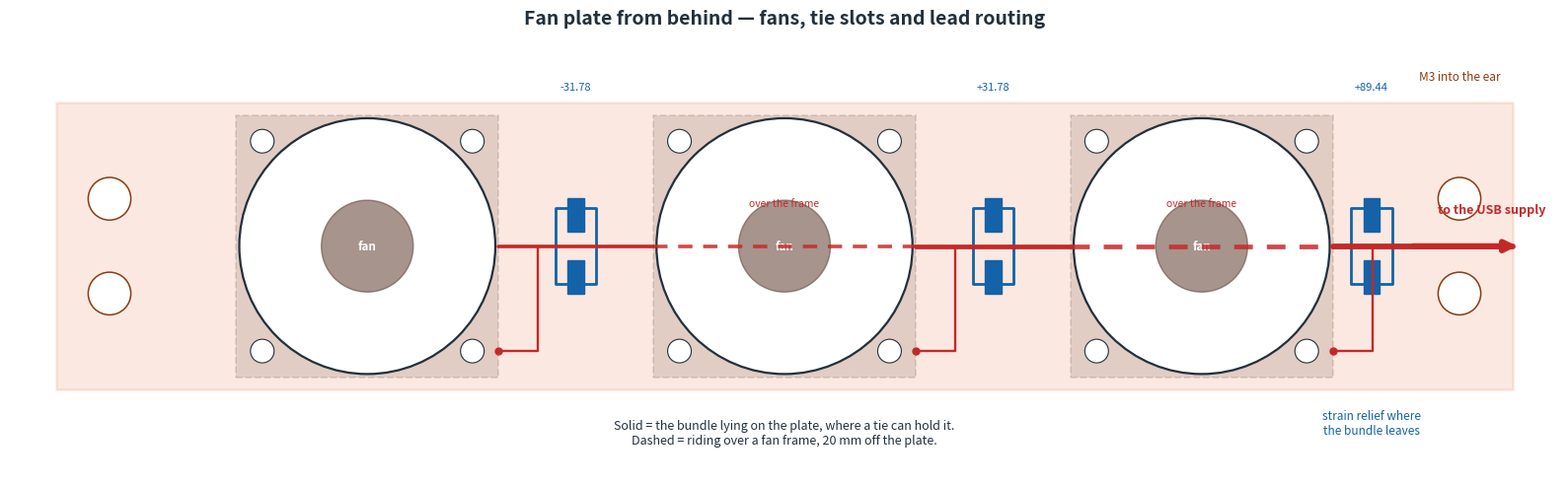

Write Python code to recreate this figure.
"""Draw the fan plate from behind: fans, tie slots and how the leads route.

    python scripts/build_wiring_diagram.py

Writes docs/images/fan-wiring.png. Geometry comes from the same constants as
build_rear_fan_plate.py, so the diagram cannot drift from the part.

Requires matplotlib.
"""

from pathlib import Path

import matplotlib
matplotlib.use("Agg")
import matplotlib.pyplot as plt
from matplotlib.patches import Circle, FancyArrowPatch, Rectangle

OUT = Path("docs/images/fan-wiring.png")

PLATE_WIDTH, PLATE_Y0, PLATE_Y1 = 222.0, 0.4, 44.05
FAN_CENTRES_X = (-63.55, 0.0, 63.55)
FAN_CENTRE_Y, FAN_OPENING_DIA, FAN_BODY = 22.225, 39.0, 40.0
FAN_SCREW_PITCH, FAN_SCREW_DIA = 32.0, 3.6
BOSS_X, BOSS_ROWS, CBORE_DIA = 102.82, (15.0, 29.45), 6.5
TIE_SLOT_X = (-31.78, 31.78, 89.44)
TIE_SLOT_Y = (17.5, 27.0)
TIE_SLOT_W, TIE_SLOT_H = 2.5, 5.0

PRINTED = "#e2571e"
FANC = "#5e3d30"
INK = "#22303c"
CABLE = "#c62828"
TIE = "#1462a8"

# The lead leaves the side of the frame at the plate face, at the corner
# nearest the bottom. Routed toward +x, where the bundle leaves for the USB
# supply, each lead is tied down in the first clear span it reaches.
EXIT_Y = 8.0
BUNDLE_Y = 22.225


def draw():
    figure, ax = plt.subplots(figsize=(16, 5.6))

    ax.add_patch(Rectangle((-PLATE_WIDTH / 2, PLATE_Y0), PLATE_WIDTH,
                           PLATE_Y1 - PLATE_Y0, facecolor=PRINTED, alpha=.13,
                           edgecolor=PRINTED, lw=1.8))

    for hole_x in (-BOSS_X, BOSS_X):
        for hole_y in BOSS_ROWS:
            ax.add_patch(Circle((hole_x, hole_y), CBORE_DIA / 2,
                                facecolor="white", edgecolor="#8a3b12", lw=1.1))
    ax.text(BOSS_X, PLATE_Y1 + 3.5, "M3 into the ear", ha="center",
            fontsize=8.5, color="#8a3b12")

    for fan_x in FAN_CENTRES_X:
        ax.add_patch(Rectangle((fan_x - FAN_BODY / 2, FAN_CENTRE_Y - FAN_BODY / 2),
                               FAN_BODY, FAN_BODY, facecolor=FANC, alpha=.16,
                               edgecolor=FANC, lw=1.3, ls="--"))
        ax.add_patch(Circle((fan_x, FAN_CENTRE_Y), FAN_OPENING_DIA / 2,
                            facecolor="white", edgecolor=INK, lw=1.6))
        ax.add_patch(Circle((fan_x, FAN_CENTRE_Y), 7.0, facecolor=FANC,
                            alpha=.55, edgecolor=FANC))
        for dx in (-FAN_SCREW_PITCH / 2, FAN_SCREW_PITCH / 2):
            for dy in (-FAN_SCREW_PITCH / 2, FAN_SCREW_PITCH / 2):
                ax.add_patch(Circle((fan_x + dx, FAN_CENTRE_Y + dy),
                                    FAN_SCREW_DIA / 2, facecolor="white",
                                    edgecolor=INK, lw=.8))
        ax.text(fan_x, FAN_CENTRE_Y, "fan", ha="center", va="center",
                fontsize=8.5, color="white", weight="bold")

    for slot_x in TIE_SLOT_X:
        for slot_y in TIE_SLOT_Y:
            ax.add_patch(Rectangle((slot_x - TIE_SLOT_W / 2, slot_y - TIE_SLOT_H / 2),
                                   TIE_SLOT_W, TIE_SLOT_H, facecolor=TIE,
                                   edgecolor=TIE))
        # the tie itself: a loop through both slots, over the bundle
        ax.add_patch(Rectangle((slot_x - 3.1, TIE_SLOT_Y[0] - 1.0), 6.2,
                               TIE_SLOT_Y[1] - TIE_SLOT_Y[0] + 2.0,
                               facecolor="none", edgecolor=TIE, lw=2.0,
                               joinstyle="round"))

    # The fans bolt flush to the plate, so the bundle can only lie against it
    # in the clear spans between fan bodies. Between them it rides over the
    # 20 mm-deep frames, which is where a tie cannot reach it -- drawn dashed.
    spans, blocked = [], []
    edges = [-PLATE_WIDTH / 2] + [v for f in FAN_CENTRES_X
                                  for v in (f - FAN_BODY / 2, f + FAN_BODY / 2)] \
        + [PLATE_WIDTH / 2]
    for i in range(0, len(edges) - 1):
        (spans if i % 2 == 0 else blocked).append((edges[i], edges[i + 1]))

    start_x = FAN_CENTRES_X[0] + FAN_BODY / 2
    for lo, hi in spans:
        if hi <= start_x:
            continue
        lo = max(lo, start_x)
        joined = sum(1 for f in FAN_CENTRES_X if f + FAN_BODY / 2 <= lo + 0.01)
        ax.plot([lo, hi], [BUNDLE_Y, BUNDLE_Y], color=CABLE,
                lw=1.8 + 0.8 * joined, solid_capstyle="round", zorder=6)
    for lo, hi in blocked:
        if hi <= start_x:
            continue
        joined = sum(1 for f in FAN_CENTRES_X if f + FAN_BODY / 2 <= lo + 0.01)
        ax.plot([lo, hi], [BUNDLE_Y, BUNDLE_Y], color=CABLE,
                lw=1.8 + 0.8 * joined, ls=(0, (4, 3)), alpha=.85, zorder=6)
        ax.text((lo + hi) / 2, BUNDLE_Y + 6.0, "over the frame", ha="center",
                fontsize=7.5, color=CABLE, style="italic")

    # each lead out of the side of its frame, up to the bundle in the span
    for fan_x in FAN_CENTRES_X:
        exit_x, exit_y = fan_x + FAN_BODY / 2, FAN_CENTRE_Y - FAN_SCREW_PITCH / 2
        ax.plot([exit_x, exit_x + 6.0, exit_x + 6.0],
                [exit_y, exit_y, BUNDLE_Y], color=CABLE, lw=1.7,
                solid_capstyle="round", zorder=7)
        ax.plot(exit_x, exit_y, "o", color=CABLE, ms=5, zorder=8)

    ax.add_patch(FancyArrowPatch((95.32, BUNDLE_Y), (112.0, BUNDLE_Y),
                                 arrowstyle="-|>", mutation_scale=16,
                                 color=CABLE, lw=4.2, zorder=6))
    ax.text(116.0, BUNDLE_Y + 5.0, "to the USB supply", ha="right",
            fontsize=9, color=CABLE, weight="bold")

    for slot_x in TIE_SLOT_X:
        ax.text(slot_x, PLATE_Y1 + 2.0, f"{slot_x:+.2f}", ha="center",
                fontsize=8, color=TIE)
    ax.text(0, -8.0, "Solid = the bundle lying on the plate, where a tie can hold it.\n"
                     "Dashed = riding over a fan frame, 20 mm off the plate.",
            ha="center", fontsize=9, color=INK)
    ax.text(89.44, -6.5, "strain relief where\nthe bundle leaves",
            ha="center", fontsize=8.5, color=TIE)

    ax.set_xlim(-118, 118)
    ax.set_ylim(-13, 54)
    ax.set_aspect("equal")
    ax.axis("off")
    ax.set_title("Fan plate from behind — fans, tie slots and lead routing",
                 fontsize=14, weight="bold", color=INK, pad=10)

    OUT.parent.mkdir(parents=True, exist_ok=True)
    figure.tight_layout()
    figure.savefig(OUT, dpi=130)
    print("wrote", OUT)
    print(f"  {len(FAN_CENTRES_X)} fans at x {list(FAN_CENTRES_X)}")
    print(f"  {len(TIE_SLOT_X)} tie pairs at x {list(TIE_SLOT_X)}, "
          f"y {TIE_SLOT_Y[0]}/{TIE_SLOT_Y[1]}")


if __name__ == "__main__":
    draw()
